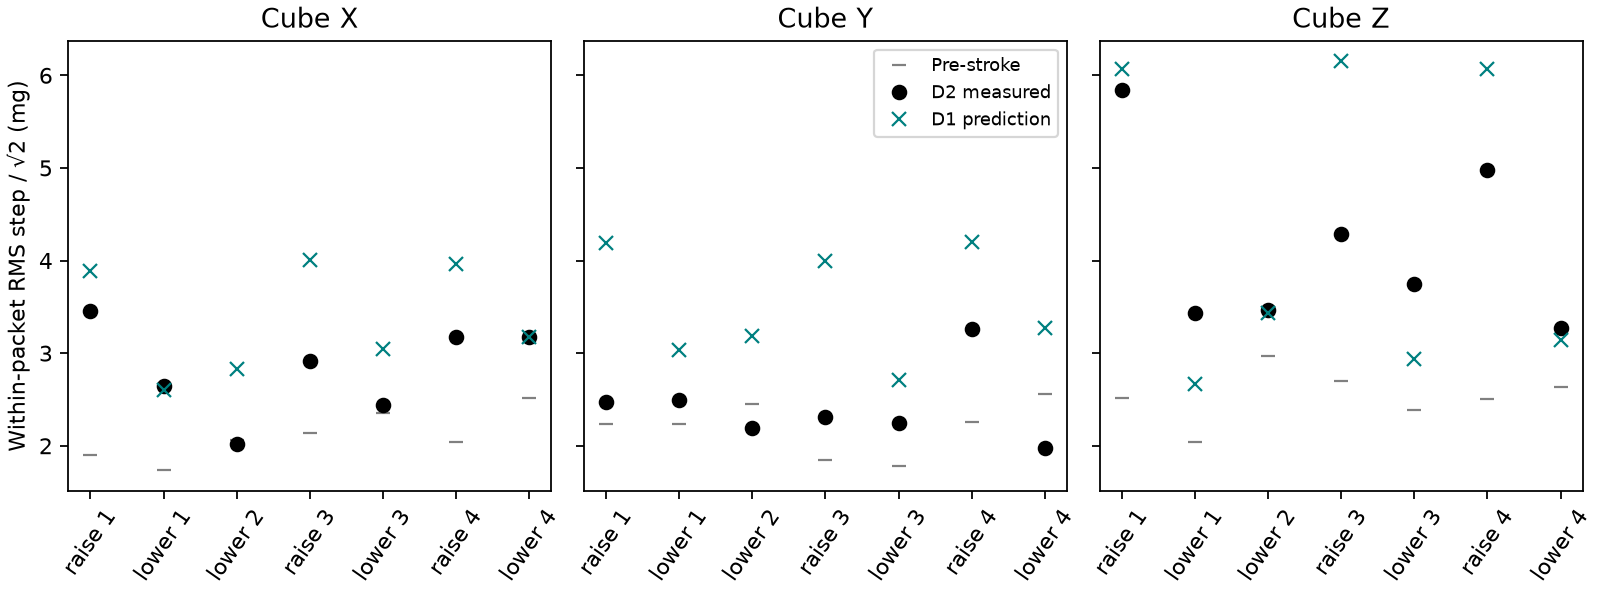

The data file committed next to this chart (first rows):
stroke, axis, rest_mg, measured_mg, predicted_mg, D1_added_variance_mg2, rest_gravity_axis_cosine
matched raise 1, X, 1.901, 3.455, 3.887, 11.5, 0.01336
matched lower 1, X, 1.736, 2.646, 2.603, 3.759, 0.01307
matched lower 2, X, 2.062, 2.024, 2.83, 3.759, 0.0128
matched raise 3, X, 2.141, 2.912, 4.01, 11.5, 0.01357
matched lower 3, X, 2.353, 2.441, 3.049, 3.759, 0.0124
matched raise 4, X, 2.044, 3.178, 3.959, 11.5, 0.01346
matched lower 4, X, 2.513, 3.179, 3.174, 3.759, 0.01334
matched raise 1, Y, 2.236, 2.473, 4.19, 12.56, -0.02917
matched lower 1, Y, 2.24, 2.493, 3.03, 4.163, -0.0287
matched lower 2, Y, 2.446, 2.187, 3.185, 4.163, -0.0285
matched raise 3, Y, 1.844, 2.312, 3.995, 12.56, -0.02869
matched lower 3, Y, 1.781, 2.25, 2.708, 4.163, -0.02846
matched raise 4, Y, 2.255, 3.258, 4.201, 12.56, -0.02874
matched lower 4, Y, 2.563, 1.977, 3.276, 4.163, -0.02919
matched raise 1, Z, 2.517, 5.844, 6.073, 30.55, 0.9995
matched lower 1, Z, 2.035, 3.432, 2.664, 2.954, 0.9995
matched lower 2, Z, 2.971, 3.461, 3.433, 2.954, 0.9995
matched raise 3, Z, 2.697, 4.292, 6.15, 30.55, 0.9995
matched lower 3, Z, 2.385, 3.742, 2.939, 2.954, 0.9995
matched raise 4, Z, 2.51, 4.976, 6.07, 30.55, 0.9995
matched lower 4, Z, 2.635, 3.269, 3.146, 2.954, 0.9995
